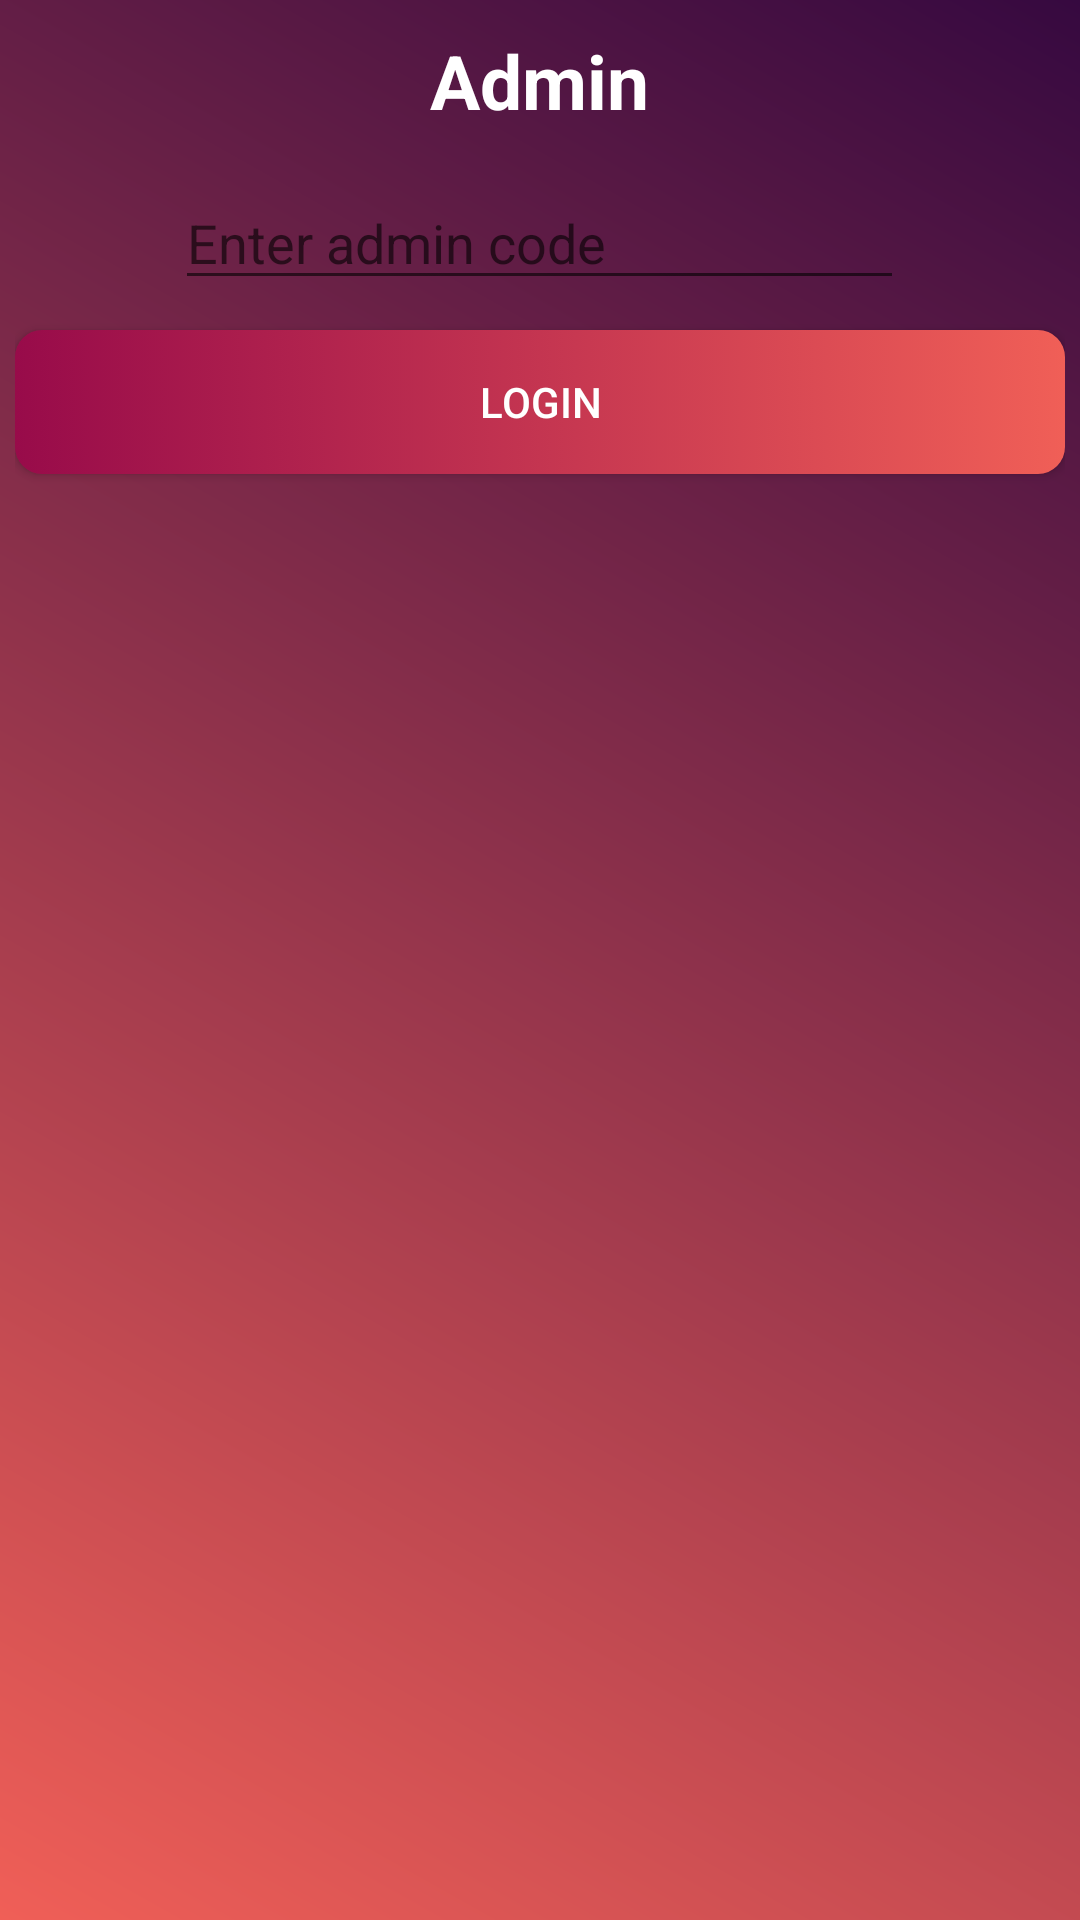

Here is an Android app screen rendered from its layout file. Give the layout XML and the strings, colors and styles it references.
<!-- AndroidManifest.xml: application theme AppTheme -->
<!-- res/layout/my_dialog.xml -->
<?xml version="1.0" encoding="utf-8"?>
<LinearLayout xmlns:android="http://schemas.android.com/apk/res/android"
    android:layout_width="match_parent"
    android:layout_height="match_parent"
    xmlns:app="http://schemas.android.com/apk/res-auto"
    xmlns:tools="http://schemas.android.com/tools"
    android:orientation="vertical"
    android:background="@drawable/sfondosfumato"
    android:padding="5dp">

    <TextView
        android:id="@+id/textView"
        android:layout_width="wrap_content"
        android:layout_height="wrap_content"
        android:layout_gravity="center"
        android:layout_marginTop="5dp"
        android:text="@string/admin"
        android:textSize="25sp"
        android:textColor="@color/colorWhite"
        android:textStyle="bold" />


    <EditText
        android:id="@+id/numericpw"
        android:layout_width="243dp"
        android:layout_height="wrap_content"
        android:layout_marginStart="100dp"
        android:layout_marginLeft="100dp"
        android:layout_marginTop="15dp"
        android:layout_marginEnd="100dp"
        android:layout_marginRight="100dp"
        android:autoLink="none"
        android:autofillHints=""
        android:layout_gravity="center_horizontal"
        android:bufferType="editable"
        android:ems="10"
        android:hint="@string/Code"
        android:inputType="numberPassword"
        android:scrollbarThumbHorizontal="@color/colorPrimary"
        android:scrollbarThumbVertical="@color/colorPrimary"
        android:scrollbarTrackHorizontal="@color/colorPrimaryDark"
        android:scrollbarTrackVertical="@color/colorPrimaryDark"
        android:textColor="@color/colorWhite"
        app:layout_constraintEnd_toEndOf="parent"
        app:layout_constraintStart_toStartOf="parent"
        tools:text="@string/Password"
        tools:ignore="UnusedAttribute" />


    <Button
        android:id="@+id/btnLogin"
        android:layout_width="match_parent"
        android:layout_height="wrap_content"
        android:layout_marginTop="10dp"
        android:background="@drawable/button_rounded_corners"
        android:text="@string/Login"
        android:textColor="@android:color/white" />
</LinearLayout>
<!-- resources referenced by this layout -->
<resources>
  <color name="colorPrimary">#FCF3E7</color>
  <color name="colorPrimaryDark">#980B4A</color>
  <color name="colorWhite">#FFFFFF</color>
  <!-- drawable button_rounded_corners (drawable) -->
  <?xml version="1.0" encoding="utf-8"?>
  <selector xmlns:android="http://schemas.android.com/apk/res/android">
      <item>
          <shape android:shape="rectangle">
              <gradient
                  android:startColor="@color/colorPrimaryDark"
                  android:endColor="#F05F57"
                  android:type="linear"
                  />
              
              <corners android:radius="9dp"/>
          </shape>
      </item>
  </selector>
  <!-- drawable sfondosfumato (drawable) -->
  <?xml version="1.0" encoding="utf-8"?>
  <shape xmlns:android="http://schemas.android.com/apk/res/android">
      <gradient
          android:startColor="#F05F57"
              android:endColor="#360940"
          android:angle="45"/>
  </shape>
  <string name="Code">Enter admin code</string>
  <string name="Login">Login</string>
  <string name="Password">Password</string>
  <string name="admin">Admin</string>
  <style name="AppTheme" parent="Theme.AppCompat.Light.NoActionBar">
          
          <item name="colorPrimary">@color/colorPrimary</item>
          <item name="colorPrimaryDark">@color/colorPrimaryDark</item>
          <item name="colorAccent">@color/colorAccent</item>
      </style>
  <color name="colorAccent">#F05F57</color>
</resources>
